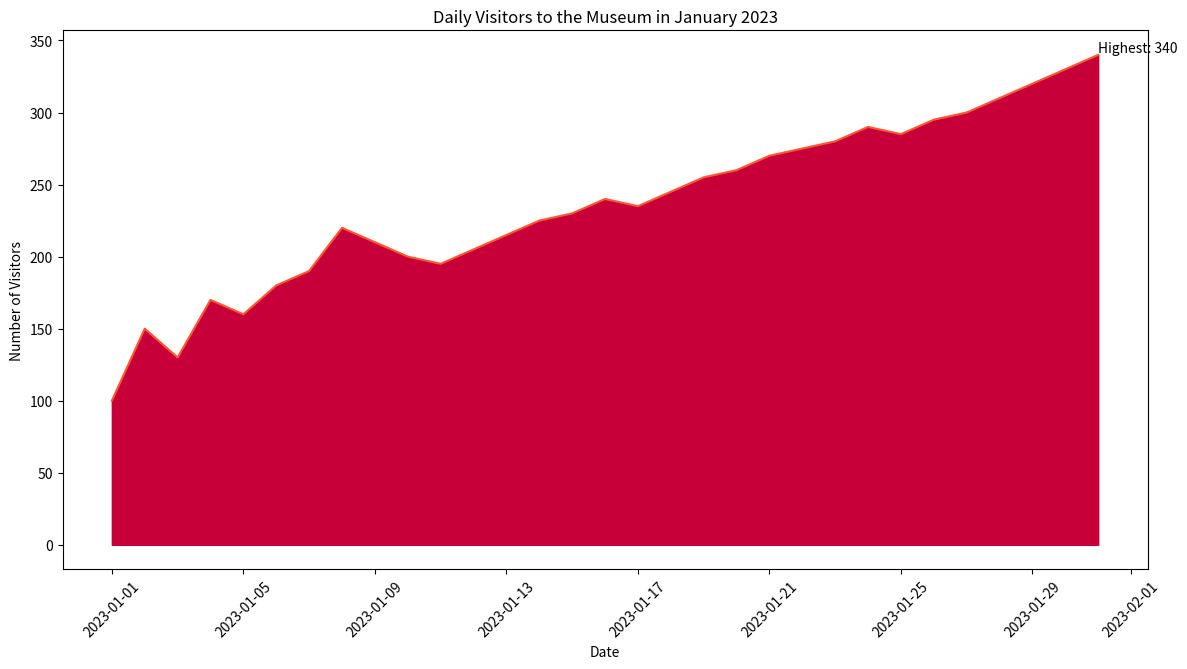

This figure's Python source:

import seaborn as sns
import pandas as pd
import matplotlib.pyplot as plt

data = {
    'Date': ["2023-01-01", "2023-01-02", "2023-01-03", "2023-01-04", "2023-01-05",
             "2023-01-06", "2023-01-07", "2023-01-08", "2023-01-09", "2023-01-10",
             "2023-01-11", "2023-01-12", "2023-01-13", "2023-01-14", "2023-01-15",
             "2023-01-16", "2023-01-17", "2023-01-18", "2023-01-19", "2023-01-20",
             "2023-01-21", "2023-01-22", "2023-01-23", "2023-01-24", "2023-01-25",
             "2023-01-26", "2023-01-27", "2023-01-28", "2023-01-29", "2023-01-30",
             "2023-01-31"],
    'Visitors': [100, 150, 130, 170, 160, 180, 190, 220, 210, 200, 195, 205, 215, 225, 230,
                 240, 235, 245, 255, 260, 270, 275, 280, 290, 285, 295, 300, 310, 320, 330, 340]
}

df = pd.DataFrame(data)
df['Date'] = pd.to_datetime(df['Date'])

plt.figure(figsize=(14, 7))
sns.lineplot(data=df, x='Date', y='Visitors', color='#ff5733')
plt.fill_between(df['Date'], df['Visitors'], color="#c70039")

plt.xticks(rotation=45)

highest_visitors_date = df.loc[df['Visitors'].idxmax(), 'Date']
highest_visitors = df['Visitors'].max()
plt.text(highest_visitors_date, highest_visitors, f'Highest: {highest_visitors}', ha='left', va='bottom')

plt.title("Daily Visitors to the Museum in January 2023")
plt.xlabel("Date")
plt.ylabel("Number of Visitors")

plt.show()
